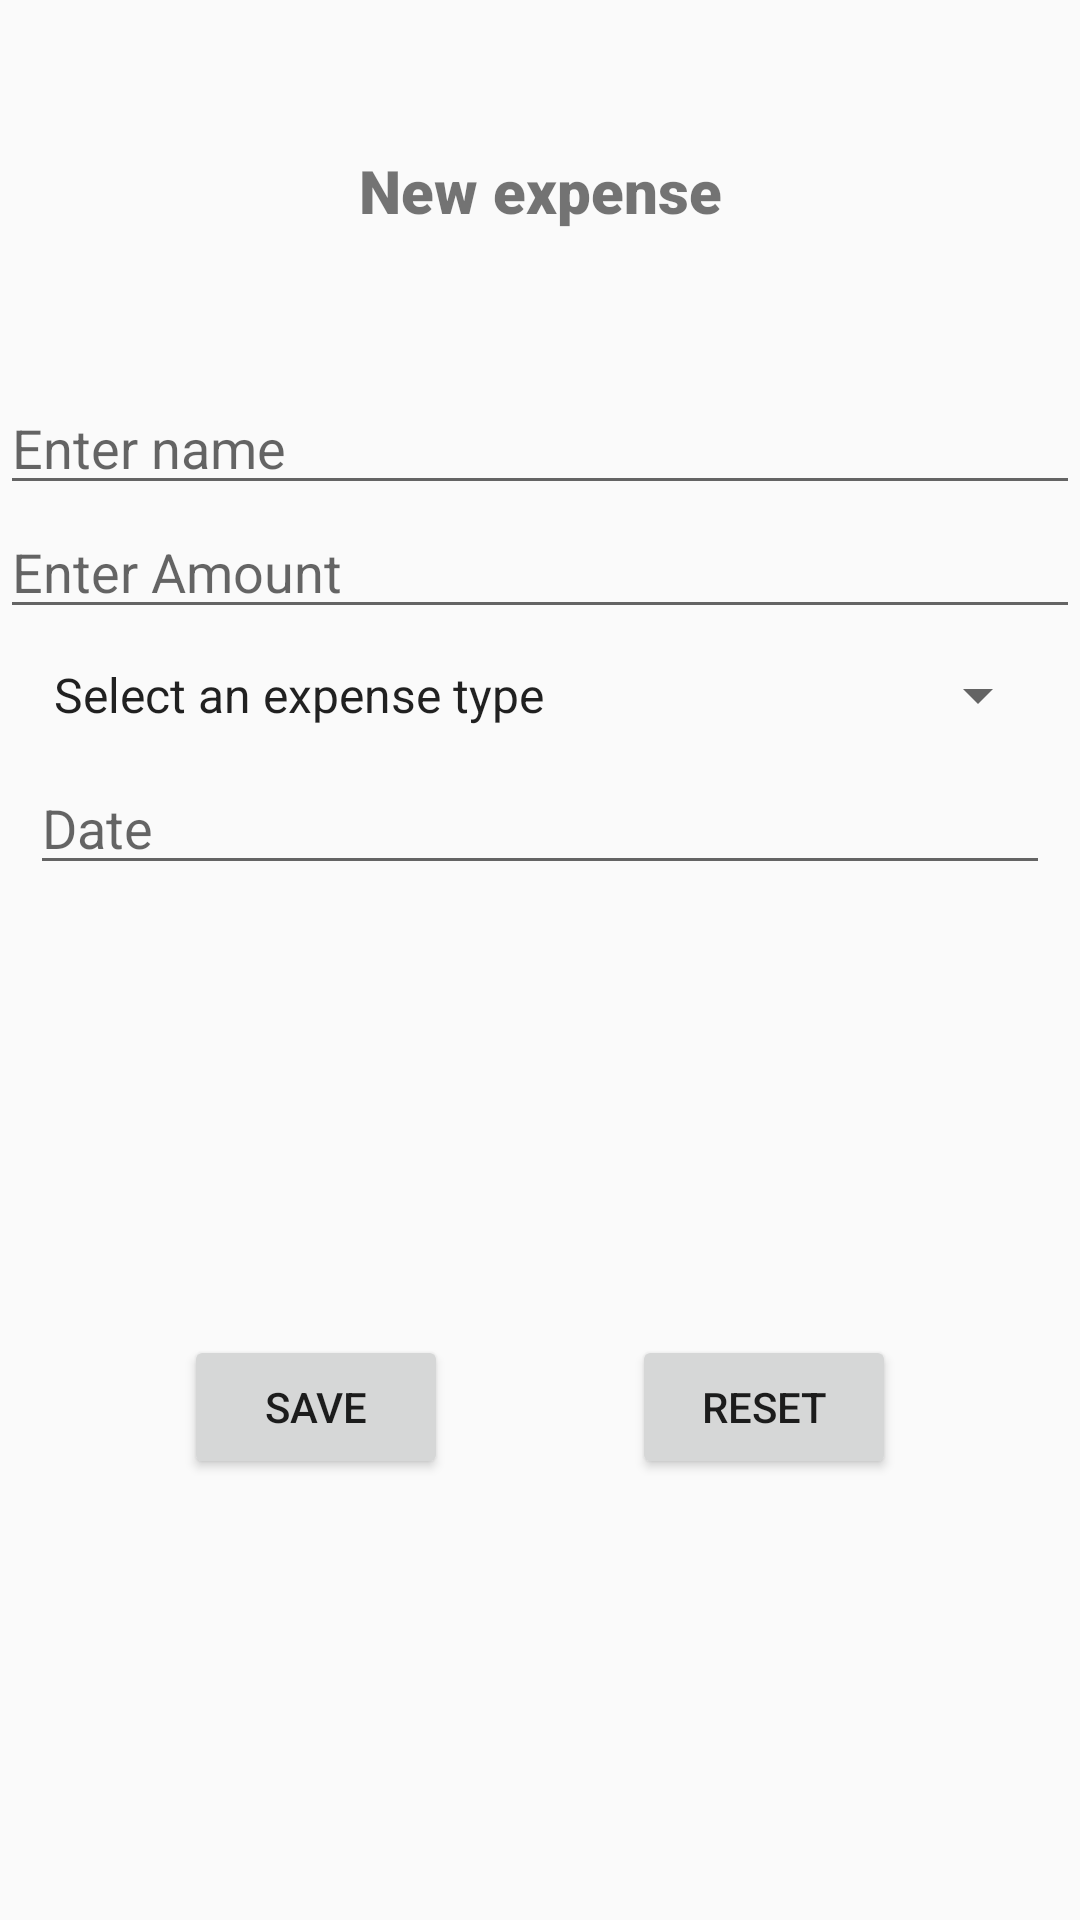

Android layout source for this screen:
<!-- AndroidManifest.xml: application theme Theme.AppCompat.DayNight.DarkActionBar -->
<!-- res/layout/activity_new_expense.xml -->
<?xml version="1.0" encoding="utf-8"?>
<androidx.constraintlayout.widget.ConstraintLayout xmlns:android="http://schemas.android.com/apk/res/android"
    xmlns:app="http://schemas.android.com/apk/res-auto"
    xmlns:tools="http://schemas.android.com/tools"
    android:id="@+id/main"
    android:layout_width="match_parent"
    android:layout_height="match_parent"
    tools:context=".NewExpense">

    <TextView
        android:id="@+id/edttextview"
        android:layout_width="wrap_content"
        android:layout_height="wrap_content"
        android:layout_marginTop="50dp"
        android:fontFamily="sans-serif-black"
        android:text="New expense"
        android:textSize="20sp"
        app:layout_constraintEnd_toEndOf="parent"
        app:layout_constraintStart_toStartOf="parent"
        app:layout_constraintTop_toTopOf="parent" />

    <EditText
        android:id="@+id/edtname"
        android:layout_width="0dp"
        android:layout_height="wrap_content"
        android:layout_marginTop="50dp"
        android:ems="10"
        android:hint="Enter name"
        android:inputType="text"
        app:layout_constraintEnd_toEndOf="parent"
        app:layout_constraintStart_toStartOf="parent"
        app:layout_constraintTop_toBottomOf="@+id/edttextview" />

    <Spinner
        android:id="@+id/expenseType"
        android:layout_width="match_parent"
        android:layout_height="wrap_content"
        android:layout_marginStart="10dp"
        android:layout_marginTop="10dp"
        android:layout_marginEnd="10dp"
        android:entries="@array/expenseType"
        app:layout_constraintEnd_toEndOf="parent"
        app:layout_constraintStart_toStartOf="parent"
        app:layout_constraintTop_toBottomOf="@+id/edtamount" />

    <EditText
        android:id="@+id/edtamount"
        android:layout_width="0dp"
        android:layout_height="wrap_content"
        android:ems="10"
        android:hint="Enter Amount"
        android:inputType="numberDecimal"
        app:layout_constraintEnd_toEndOf="parent"
        app:layout_constraintStart_toStartOf="parent"
        app:layout_constraintTop_toBottomOf="@+id/edtname" />

    <EditText
        android:id="@+id/edtDate"
        android:layout_width="match_parent"
        android:layout_height="wrap_content"
        android:layout_marginStart="10dp"
        android:layout_marginTop="10dp"
        android:layout_marginEnd="10dp"
        android:ems="10"
        android:hint="Date"
        android:inputType="date"
        app:layout_constraintEnd_toEndOf="parent"
        app:layout_constraintStart_toStartOf="parent"
        app:layout_constraintTop_toBottomOf="@+id/expenseType" />

    <Button
        android:id="@+id/button"
        android:layout_width="wrap_content"
        android:layout_height="wrap_content"
        android:layout_marginTop="150dp"
        android:drawableEnd="@drawable/baseline_save_24"
        android:text="Save"
        app:layout_constraintEnd_toStartOf="@+id/button2"
        app:layout_constraintHorizontal_bias="0.5"
        app:layout_constraintStart_toStartOf="parent"
        app:layout_constraintTop_toBottomOf="@+id/edtDate" />

    <Button
        android:id="@+id/button2"
        android:layout_width="wrap_content"
        android:layout_height="wrap_content"
        android:layout_marginTop="150dp"
        android:drawableEnd="@drawable/baseline_restart_alt_24"
        android:text="Reset"
        app:layout_constraintEnd_toEndOf="parent"
        app:layout_constraintHorizontal_bias="0.5"
        app:layout_constraintStart_toEndOf="@+id/button"
        app:layout_constraintTop_toBottomOf="@+id/edtDate" />

</androidx.constraintlayout.widget.ConstraintLayout>
<!-- resources referenced by this layout -->
<resources>
  <string-array name="expenseType">
          <item>Select an expense type</item>
          <item>Model</item>
          <item>Study</item>
          <item>Shopping</item>
      </string-array>
</resources>
